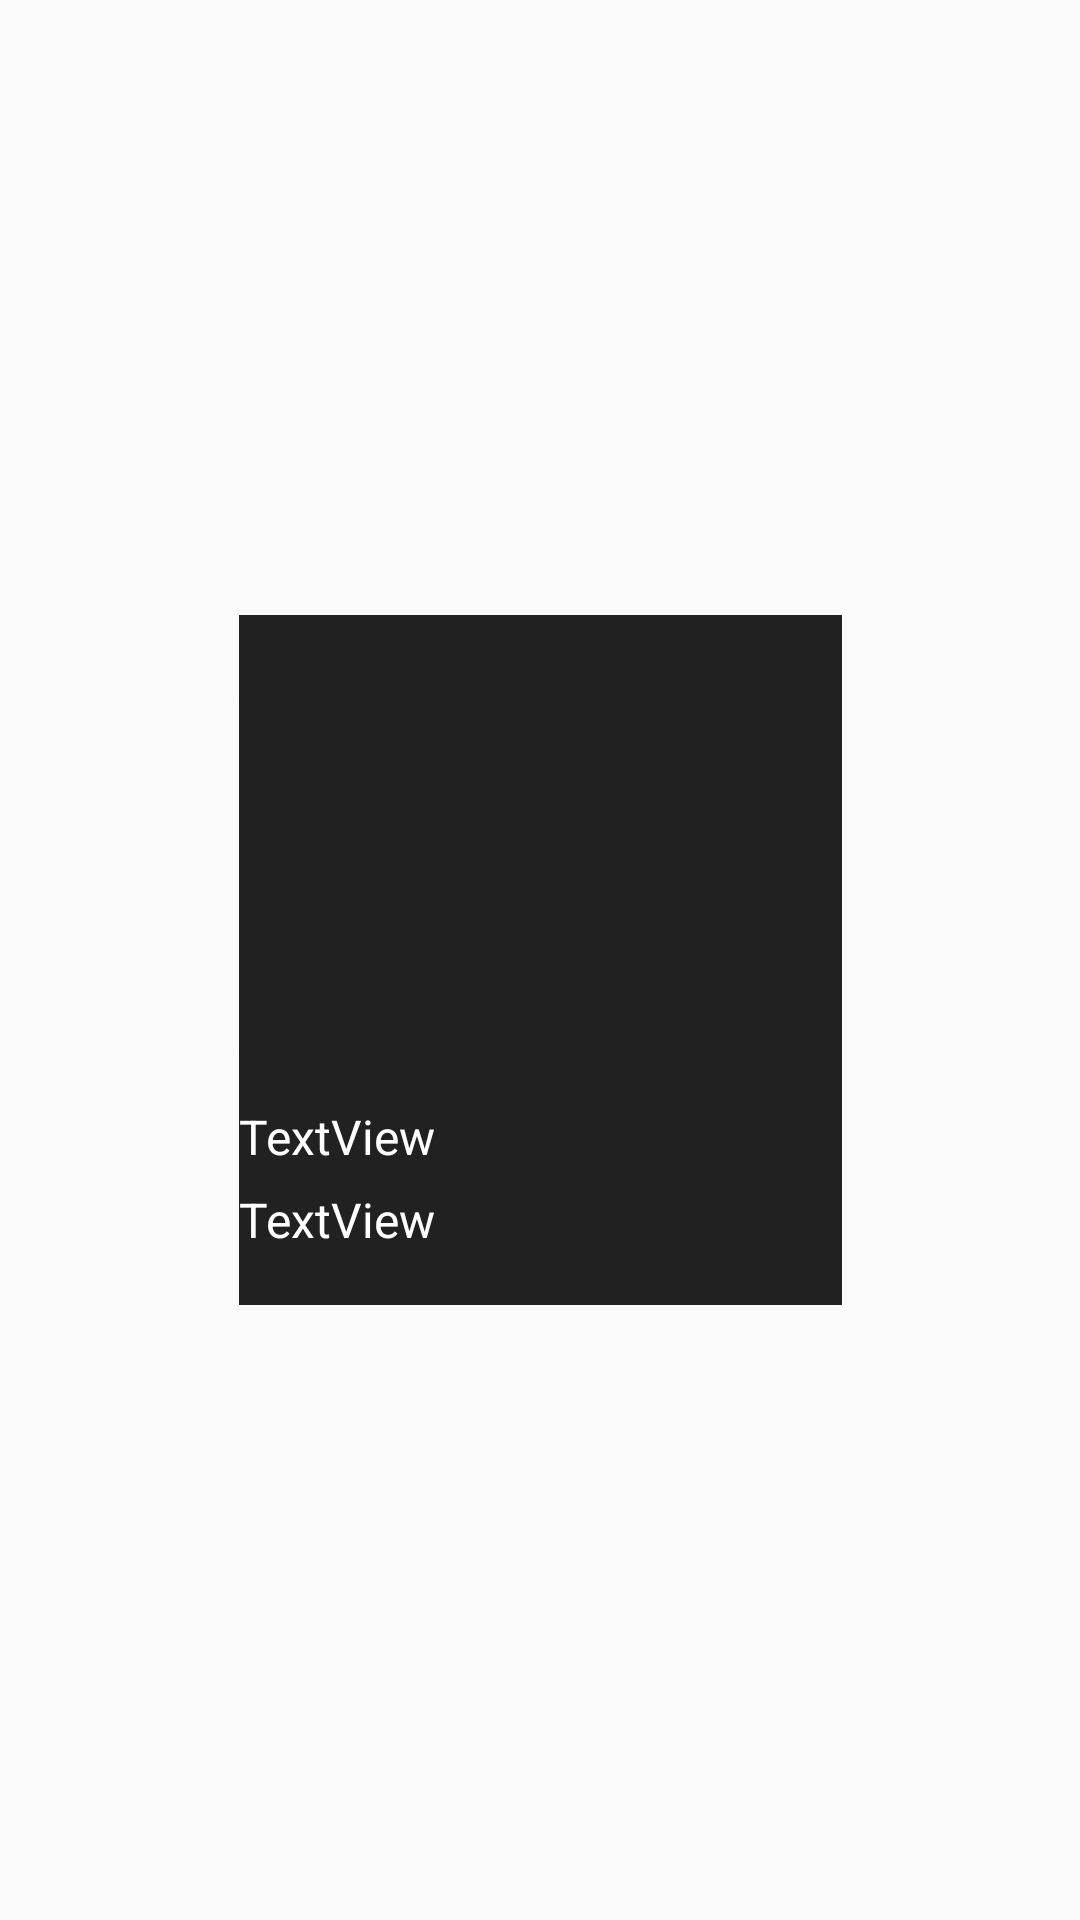

Here is an Android app screen rendered from its layout file. Give the layout XML and the strings, colors and styles it references.
<!-- AndroidManifest.xml: application theme Theme.AppCompat.Light -->
<!-- res/layout/view_audio_book.xml -->
<?xml version="1.0" encoding="utf-8"?>
<androidx.constraintlayout.widget.ConstraintLayout xmlns:android="http://schemas.android.com/apk/res/android"
    xmlns:app="http://schemas.android.com/apk/res-auto"
    android:layout_width="200dp"
    android:layout_height="230dp"
    android:layout_marginBottom="5dp">

    <RelativeLayout
        android:layout_width="201dp"
        android:layout_height="230dp"
        android:background="#212121"
        app:layout_constraintBottom_toBottomOf="parent"
        app:layout_constraintEnd_toEndOf="parent"
        app:layout_constraintStart_toStartOf="parent"
        app:layout_constraintTop_toTopOf="parent">

        <LinearLayout
            android:id="@+id/view_audiobook_linearlayout"
            android:layout_width="200dp"
            android:layout_height="220dp"
            android:layout_marginTop="10dp"
            android:orientation="vertical"
            android:layout_gravity="center"
            app:layout_constraintEnd_toEndOf="parent"
            app:layout_constraintStart_toStartOf="parent">

            <LinearLayout
                android:layout_width="200dp"
                android:layout_height="153dp"
                android:orientation="horizontal"
                android:gravity="center"
                app:layout_constraintEnd_toEndOf="parent"
                app:layout_constraintStart_toStartOf="parent">

                <ImageView
                    android:id="@+id/playAudioBook"
                    android:layout_width="match_parent"
                    android:layout_height="153dp"
                    android:adjustViewBounds="true"
                    android:scaleType="fitCenter"
                    app:srcCompat="@drawable/custom_layout" />

            </LinearLayout>

            <TextView
                android:id="@+id/nameAudioBook"
                android:layout_width="match_parent"
                android:layout_height="wrap_content"
                android:layout_above="@+id/nameAuthor"
                android:layout_marginBottom="6dp"
                android:text="TextView"
                android:textColor="#FFFFFF"
                android:textSize="16sp" />

            <TextView
                android:id="@+id/nameAuthor"
                android:layout_width="match_parent"
                android:layout_height="wrap_content"
                android:layout_alignParentBottom="true"
                android:layout_marginBottom="18dp"
                android:text="TextView"
                android:textColor="#FFFFFF"
                android:textSize="16sp" />

        </LinearLayout>


    </RelativeLayout>

</androidx.constraintlayout.widget.ConstraintLayout>
<!-- resources referenced by this layout -->
<resources>
  <!-- drawable custom_layout (drawable) -->
  <?xml version="1.0" encoding="utf-8"?>
  <selector xmlns:android="http://schemas.android.com/apk/res/android" >
      <item android:left="5dp" android:right="5dp" android:top="5dp" android:bottom="5dp">
          <shape android:shape="rectangle">
              <solid android:color="#FF212121"></solid>
              <corners
                  android:radius="20dp"   >
              </corners>
          </shape>
      </item>
  </selector>
</resources>
